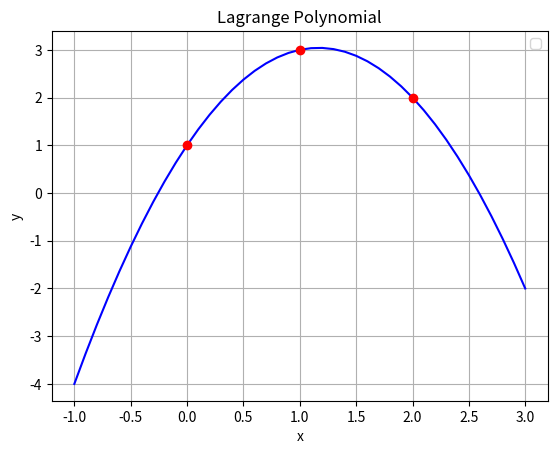

Write the Python code that produced this figure.
"""Koeficienty Lagrangeova polynomu + vykreslení polynomu."""

#
# Použito v článku:
#
# Křivky určené polynomem – nejpoužívanější křivky v současnosti
# https://www.root.cz/clanky/krivky-urcene-polynomem-nejpouzivanejsi-krivky-v-soucasnosti/
#
# Součást seriálu:
#
# Křivky nejen v počítačové grafice
# https://www.root.cz/serialy/krivky-nejen-v-pocitacove-grafice/
#
# Založeno na příkladu z článku:
# https://pythonnumericalmethods.berkeley.edu/notebooks/chapter17.04-Lagrange-Polynomial-Interpolation.html
#

import numpy as np
import numpy.polynomial.polynomial as poly
import matplotlib.pyplot as plt

# hodnoty na x-ové ose
x = [0, 1, 2]

# hodnoty na y-ové ose
y = [1, 3, 2]

P1_coeff = [1,-1.5,.5]
P2_coeff = [0, 2,-1]
P3_coeff = [0,-.5,.5]

# získání funkcí pro výpočet křivky na základě báze
P1 = poly.Polynomial(P1_coeff)
P2 = poly.Polynomial(P2_coeff)
P3 = poly.Polynomial(P3_coeff)

x_new = np.arange(-1.0, 3.1, 0.1)

# interpolační křivka
L = P1 + 3*P2 + 2*P3

# rozměry grafu při uložení: 640x480 pixelů
fig = plt.figure(figsize=(6.4, 4.8))

# vykreslení interpolační křivky i vstupních bodů
plt.plot(x_new, L(x_new), 'b', x, y, 'ro')

# popisky grafu
plt.title('Lagrange Polynomial')
plt.xlabel('x')
plt.ylabel('y')
plt.grid()
plt.legend()

# uložení grafu do rastrového obrázku
plt.savefig("langrange_poly_2.png")

# zobrazení grafu
plt.show()
